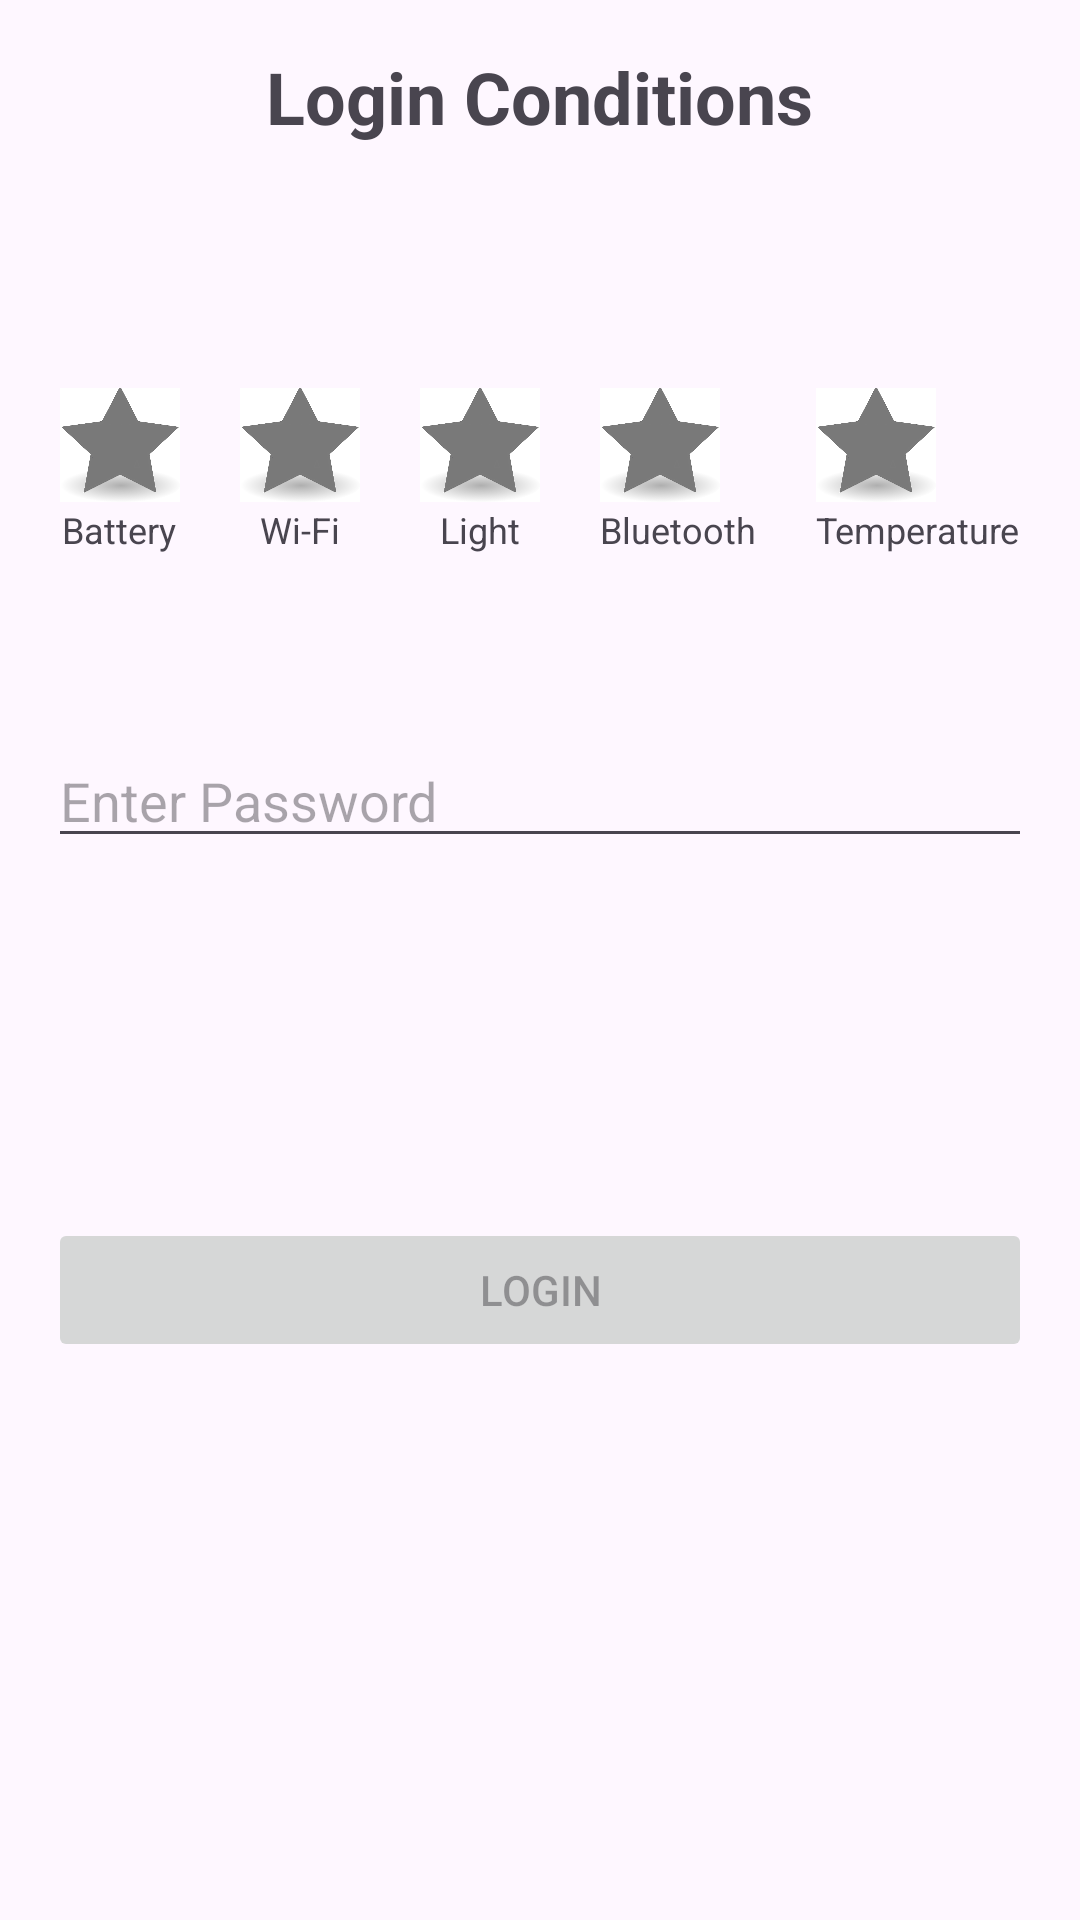

Here is an Android app screen rendered from its layout file. Give the layout XML and the strings, colors and styles it references.
<!-- AndroidManifest.xml: application theme Theme.VerifyMe -->
<!-- res/layout/activity_main.xml -->
<?xml version="1.0" encoding="utf-8"?>
<RelativeLayout
    xmlns:android="http://schemas.android.com/apk/res/android"
    android:layout_width="match_parent"
    android:layout_height="match_parent"
    android:padding="16dp">

    
    <TextView
        android:id="@+id/titleText"
        android:layout_width="wrap_content"
        android:layout_height="wrap_content"
        android:text="Login Conditions"
        android:textSize="24sp"
        android:textStyle="bold"
        android:layout_centerHorizontal="true"
        android:layout_marginBottom="80dp"/>

    
    <LinearLayout
        android:id="@+id/starContainer"
        android:layout_width="wrap_content"
        android:layout_height="wrap_content"
        android:orientation="horizontal"
        android:layout_below="@id/titleText"
        android:layout_centerHorizontal="true"
        android:layout_marginBottom="60dp">

        
        <LinearLayout
            android:layout_width="wrap_content"
            android:layout_height="wrap_content"
            android:orientation="vertical"
            android:layout_marginEnd="20dp">
            <ImageView
                android:id="@+id/star1"
                android:layout_width="40dp"
                android:layout_height="40dp"
                android:src="@drawable/ic_star_grey" />
            <TextView
                android:id="@+id/star1Description"
                android:layout_width="wrap_content"
                android:layout_height="wrap_content"
                android:text="Battery"
                android:textSize="12sp"
                android:layout_gravity="center_horizontal"/>
        </LinearLayout>

        
        <LinearLayout
            android:layout_width="wrap_content"
            android:layout_height="wrap_content"
            android:orientation="vertical"
            android:layout_marginEnd="20dp">
            <ImageView
                android:id="@+id/star2"
                android:layout_width="40dp"
                android:layout_height="40dp"
                android:src="@drawable/ic_star_grey" />
            <TextView
                android:id="@+id/star2Description"
                android:layout_width="wrap_content"
                android:layout_height="wrap_content"
                android:text="Wi-Fi"
                android:textSize="12sp"
                android:layout_gravity="center_horizontal"/>
        </LinearLayout>

        
        <LinearLayout
            android:layout_width="wrap_content"
            android:layout_height="wrap_content"
            android:orientation="vertical"
            android:layout_marginEnd="20dp">
            <ImageView
                android:id="@+id/star3"
                android:layout_width="40dp"
                android:layout_height="40dp"
                android:src="@drawable/ic_star_grey" />
            <TextView
                android:id="@+id/star3Description"
                android:layout_width="wrap_content"
                android:layout_height="wrap_content"
                android:text="Light"
                android:textSize="12sp"
                android:layout_gravity="center_horizontal"/>
        </LinearLayout>

        
        <LinearLayout
            android:layout_width="wrap_content"
            android:layout_height="wrap_content"
            android:orientation="vertical"
            android:layout_marginEnd="20dp">
            <ImageView
                android:id="@+id/star4"
                android:layout_width="40dp"
                android:layout_height="40dp"
                android:src="@drawable/ic_star_grey" />
            <TextView
                android:id="@+id/star4Description"
                android:layout_width="wrap_content"
                android:layout_height="wrap_content"
                android:text="Bluetooth"
                android:textSize="12sp"
                android:layout_gravity="center_horizontal"/>
        </LinearLayout>

        
        <LinearLayout
            android:layout_width="wrap_content"
            android:layout_height="wrap_content"
            android:orientation="vertical">
            <ImageView
                android:id="@+id/star5"
                android:layout_width="40dp"
                android:layout_height="40dp"
                android:src="@drawable/ic_star_grey" />
            <TextView
                android:id="@+id/star5Description"
                android:layout_width="wrap_content"
                android:layout_height="wrap_content"
                android:text="Temperature"
                android:textSize="12sp"
                android:layout_gravity="center_horizontal"/>
        </LinearLayout>

    </LinearLayout>

    
    <EditText
        android:id="@+id/passwordInput"
        android:layout_width="match_parent"
        android:layout_height="wrap_content"
        android:hint="Enter Password"
        android:inputType="textPassword"
        android:layout_below="@id/starContainer"
        android:layout_marginBottom="60dp" />

    
    <Button
        android:id="@+id/loginButton"
        android:layout_width="match_parent"
        android:layout_height="wrap_content"
        android:text="Login"
        android:enabled="false"
        android:layout_below="@id/passwordInput"
        android:layout_marginTop="60dp"/>

</RelativeLayout>
<!-- resources referenced by this layout -->
<resources>
  <!-- drawable ic_star_grey: png bitmap (drawable, 35327 bytes) -->
  <style name="Theme.VerifyMe" parent="Base.Theme.VerifyMe" />
  <style name="Base.Theme.VerifyMe" parent="Theme.Material3.DayNight.NoActionBar">
          
          
      </style>
</resources>
